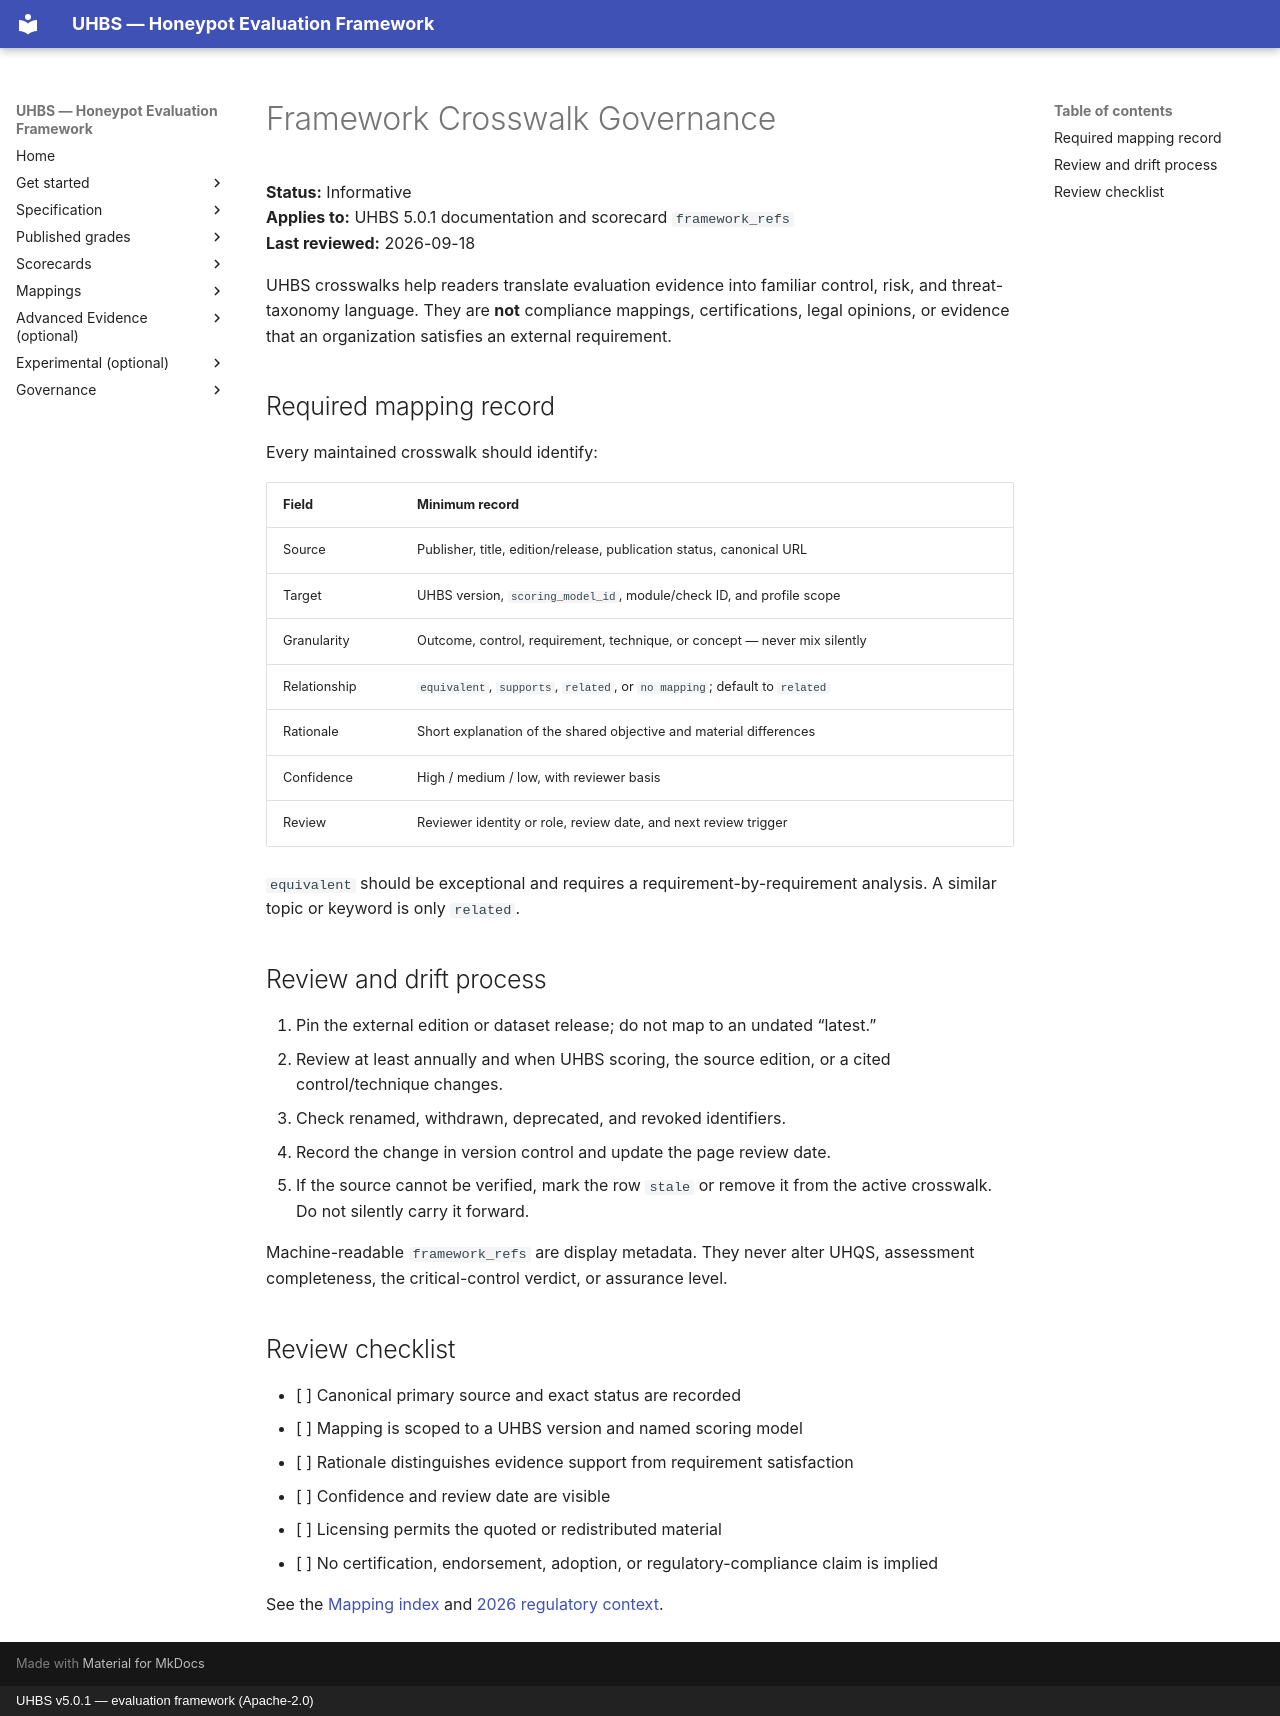

repository: uhbs/uhbs-standard · page: governance/framework-crosswalks/index.html · generator: mkdocs · copyright: UHBS v5.0.1 — evaluation framework (Apache-2.0)

# Framework Crosswalk Governance

**Status:** Informative<br>
**Applies to:** UHBS 5.0.1 documentation and scorecard `framework_refs`<br>
**Last reviewed:** 2026-09-18

UHBS crosswalks help readers translate evaluation evidence into familiar control,
risk, and threat-taxonomy language. They are **not** compliance mappings,
certifications, legal opinions, or evidence that an organization satisfies an
external requirement.

## Required mapping record

Every maintained crosswalk should identify:

| Field | Minimum record |
| --- | --- |
| Source | Publisher, title, edition/release, publication status, canonical URL |
| Target | UHBS version, `scoring_model_id`, module/check ID, and profile scope |
| Granularity | Outcome, control, requirement, technique, or concept — never mix silently |
| Relationship | `equivalent`, `supports`, `related`, or `no mapping`; default to `related` |
| Rationale | Short explanation of the shared objective and material differences |
| Confidence | High / medium / low, with reviewer basis |
| Review | Reviewer identity or role, review date, and next review trigger |

`equivalent` should be exceptional and requires a requirement-by-requirement
analysis. A similar topic or keyword is only `related`.

## Review and drift process

1. Pin the external edition or dataset release; do not map to an undated “latest.”
2. Review at least annually and when UHBS scoring, the source edition, or a cited
   control/technique changes.
3. Check renamed, withdrawn, deprecated, and revoked identifiers.
4. Record the change in version control and update the page review date.
5. If the source cannot be verified, mark the row `stale` or remove it from the
   active crosswalk. Do not silently carry it forward.

Machine-readable `framework_refs` are display metadata. They never alter UHQS,
assessment completeness, the critical-control verdict, or assurance level.

## Review checklist

- [ ] Canonical primary source and exact status are recorded
- [ ] Mapping is scoped to a UHBS version and named scoring model
- [ ] Rationale distinguishes evidence support from requirement satisfaction
- [ ] Confidence and review date are visible
- [ ] Licensing permits the quoted or redistributed material
- [ ] No certification, endorsement, adoption, or regulatory-compliance claim is implied

See the [Mapping index](../mappings/index.md) and
[2026 regulatory context](../mappings/regulatory-context.md).
